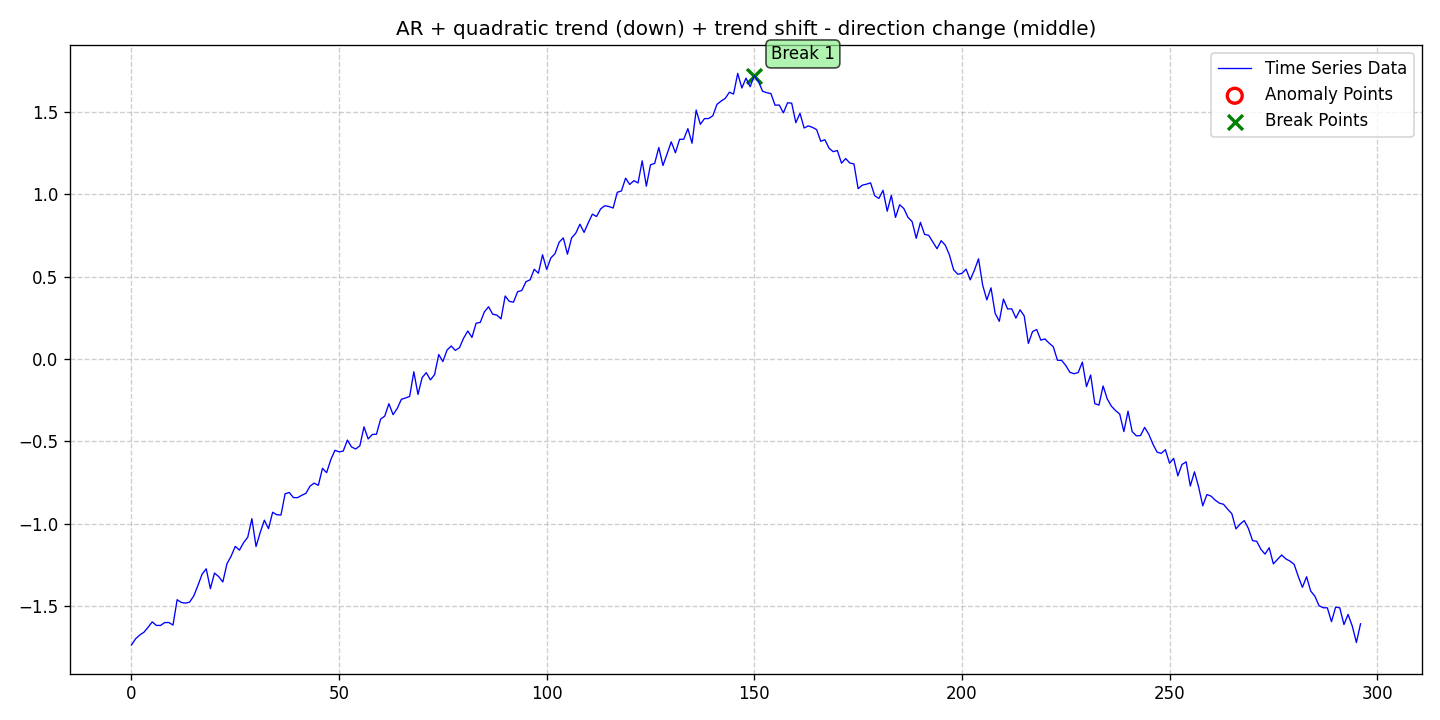

The file beside this chart, header and first rows:
date, data, stationary, det_lin_up, det_lin_down, det_quad, det_cubic, det_exp, det_damped, stoc_trend, volatility, single_seas, multiple_seas, point_anom_single, point_anom_multi, collect_anom, context_anom, mean_shift, var_shift, trend_shift, point_anom_count, point_anom_location, point_anom_point, collect_anom_count
2020-01-01, -1.737, 0, 0, 0, 1, 0, 0, 0, 0, 0, 0, 0, 0, 0, 0, 0, 0, 0, 1, 0, none, , 0
2020-01-02, -1.699, 0, 0, 0, 1, 0, 0, 0, 0, 0, 0, 0, 0, 0, 0, 0, 0, 0, 1, 0, none, , 0
2020-01-03, -1.676, 0, 0, 0, 1, 0, 0, 0, 0, 0, 0, 0, 0, 0, 0, 0, 0, 0, 1, 0, none, , 0
2020-01-04, -1.66, 0, 0, 0, 1, 0, 0, 0, 0, 0, 0, 0, 0, 0, 0, 0, 0, 0, 1, 0, none, , 0
2020-01-05, -1.629, 0, 0, 0, 1, 0, 0, 0, 0, 0, 0, 0, 0, 0, 0, 0, 0, 0, 1, 0, none, , 0
2020-01-06, -1.597, 0, 0, 0, 1, 0, 0, 0, 0, 0, 0, 0, 0, 0, 0, 0, 0, 0, 1, 0, none, , 0
2020-01-07, -1.618, 0, 0, 0, 1, 0, 0, 0, 0, 0, 0, 0, 0, 0, 0, 0, 0, 0, 1, 0, none, , 0
2020-01-08, -1.618, 0, 0, 0, 1, 0, 0, 0, 0, 0, 0, 0, 0, 0, 0, 0, 0, 0, 1, 0, none, , 0
2020-01-09, -1.601, 0, 0, 0, 1, 0, 0, 0, 0, 0, 0, 0, 0, 0, 0, 0, 0, 0, 1, 0, none, , 0
2020-01-10, -1.601, 0, 0, 0, 1, 0, 0, 0, 0, 0, 0, 0, 0, 0, 0, 0, 0, 0, 1, 0, none, , 0
2020-01-11, -1.616, 0, 0, 0, 1, 0, 0, 0, 0, 0, 0, 0, 0, 0, 0, 0, 0, 0, 1, 0, none, , 0
2020-01-12, -1.462, 0, 0, 0, 1, 0, 0, 0, 0, 0, 0, 0, 0, 0, 0, 0, 0, 0, 1, 0, none, , 0
2020-01-13, -1.479, 0, 0, 0, 1, 0, 0, 0, 0, 0, 0, 0, 0, 0, 0, 0, 0, 0, 1, 0, none, , 0
2020-01-14, -1.483, 0, 0, 0, 1, 0, 0, 0, 0, 0, 0, 0, 0, 0, 0, 0, 0, 0, 1, 0, none, , 0
2020-01-15, -1.477, 0, 0, 0, 1, 0, 0, 0, 0, 0, 0, 0, 0, 0, 0, 0, 0, 0, 1, 0, none, , 0
2020-01-16, -1.439, 0, 0, 0, 1, 0, 0, 0, 0, 0, 0, 0, 0, 0, 0, 0, 0, 0, 1, 0, none, , 0
2020-01-17, -1.376, 0, 0, 0, 1, 0, 0, 0, 0, 0, 0, 0, 0, 0, 0, 0, 0, 0, 1, 0, none, , 0
2020-01-18, -1.308, 0, 0, 0, 1, 0, 0, 0, 0, 0, 0, 0, 0, 0, 0, 0, 0, 0, 1, 0, none, , 0
2020-01-19, -1.274, 0, 0, 0, 1, 0, 0, 0, 0, 0, 0, 0, 0, 0, 0, 0, 0, 0, 1, 0, none, , 0
2020-01-20, -1.395, 0, 0, 0, 1, 0, 0, 0, 0, 0, 0, 0, 0, 0, 0, 0, 0, 0, 1, 0, none, , 0
2020-01-21, -1.3, 0, 0, 0, 1, 0, 0, 0, 0, 0, 0, 0, 0, 0, 0, 0, 0, 0, 1, 0, none, , 0
2020-01-22, -1.322, 0, 0, 0, 1, 0, 0, 0, 0, 0, 0, 0, 0, 0, 0, 0, 0, 0, 1, 0, none, , 0
2020-01-23, -1.354, 0, 0, 0, 1, 0, 0, 0, 0, 0, 0, 0, 0, 0, 0, 0, 0, 0, 1, 0, none, , 0
2020-01-24, -1.243, 0, 0, 0, 1, 0, 0, 0, 0, 0, 0, 0, 0, 0, 0, 0, 0, 0, 1, 0, none, , 0
2020-01-25, -1.198, 0, 0, 0, 1, 0, 0, 0, 0, 0, 0, 0, 0, 0, 0, 0, 0, 0, 1, 0, none, , 0
2020-01-26, -1.138, 0, 0, 0, 1, 0, 0, 0, 0, 0, 0, 0, 0, 0, 0, 0, 0, 0, 1, 0, none, , 0
2020-01-27, -1.161, 0, 0, 0, 1, 0, 0, 0, 0, 0, 0, 0, 0, 0, 0, 0, 0, 0, 1, 0, none, , 0
2020-01-28, -1.115, 0, 0, 0, 1, 0, 0, 0, 0, 0, 0, 0, 0, 0, 0, 0, 0, 0, 1, 0, none, , 0
2020-01-29, -1.082, 0, 0, 0, 1, 0, 0, 0, 0, 0, 0, 0, 0, 0, 0, 0, 0, 0, 1, 0, none, , 0
2020-01-30, -0.9696, 0, 0, 0, 1, 0, 0, 0, 0, 0, 0, 0, 0, 0, 0, 0, 0, 0, 1, 0, none, , 0
2020-01-31, -1.139, 0, 0, 0, 1, 0, 0, 0, 0, 0, 0, 0, 0, 0, 0, 0, 0, 0, 1, 0, none, , 0
2020-02-01, -1.054, 0, 0, 0, 1, 0, 0, 0, 0, 0, 0, 0, 0, 0, 0, 0, 0, 0, 1, 0, none, , 0
2020-02-02, -0.9789, 0, 0, 0, 1, 0, 0, 0, 0, 0, 0, 0, 0, 0, 0, 0, 0, 0, 1, 0, none, , 0
2020-02-03, -1.03, 0, 0, 0, 1, 0, 0, 0, 0, 0, 0, 0, 0, 0, 0, 0, 0, 0, 1, 0, none, , 0
2020-02-04, -0.9307, 0, 0, 0, 1, 0, 0, 0, 0, 0, 0, 0, 0, 0, 0, 0, 0, 0, 1, 0, none, , 0
2020-02-05, -0.9459, 0, 0, 0, 1, 0, 0, 0, 0, 0, 0, 0, 0, 0, 0, 0, 0, 0, 1, 0, none, , 0
2020-02-06, -0.9476, 0, 0, 0, 1, 0, 0, 0, 0, 0, 0, 0, 0, 0, 0, 0, 0, 0, 1, 0, none, , 0
2020-02-07, -0.8185, 0, 0, 0, 1, 0, 0, 0, 0, 0, 0, 0, 0, 0, 0, 0, 0, 0, 1, 0, none, , 0
2020-02-08, -0.8105, 0, 0, 0, 1, 0, 0, 0, 0, 0, 0, 0, 0, 0, 0, 0, 0, 0, 1, 0, none, , 0
2020-02-09, -0.8417, 0, 0, 0, 1, 0, 0, 0, 0, 0, 0, 0, 0, 0, 0, 0, 0, 0, 1, 0, none, , 0
2020-02-10, -0.842, 0, 0, 0, 1, 0, 0, 0, 0, 0, 0, 0, 0, 0, 0, 0, 0, 0, 1, 0, none, , 0
2020-02-11, -0.8277, 0, 0, 0, 1, 0, 0, 0, 0, 0, 0, 0, 0, 0, 0, 0, 0, 0, 1, 0, none, , 0
2020-02-12, -0.8161, 0, 0, 0, 1, 0, 0, 0, 0, 0, 0, 0, 0, 0, 0, 0, 0, 0, 1, 0, none, , 0
2020-02-13, -0.7722, 0, 0, 0, 1, 0, 0, 0, 0, 0, 0, 0, 0, 0, 0, 0, 0, 0, 1, 0, none, , 0
2020-02-14, -0.7536, 0, 0, 0, 1, 0, 0, 0, 0, 0, 0, 0, 0, 0, 0, 0, 0, 0, 1, 0, none, , 0
2020-02-15, -0.7672, 0, 0, 0, 1, 0, 0, 0, 0, 0, 0, 0, 0, 0, 0, 0, 0, 0, 1, 0, none, , 0
2020-02-16, -0.664, 0, 0, 0, 1, 0, 0, 0, 0, 0, 0, 0, 0, 0, 0, 0, 0, 0, 1, 0, none, , 0
2020-02-17, -0.6902, 0, 0, 0, 1, 0, 0, 0, 0, 0, 0, 0, 0, 0, 0, 0, 0, 0, 1, 0, none, , 0
2020-02-18, -0.6113, 0, 0, 0, 1, 0, 0, 0, 0, 0, 0, 0, 0, 0, 0, 0, 0, 0, 1, 0, none, , 0
2020-02-19, -0.5544, 0, 0, 0, 1, 0, 0, 0, 0, 0, 0, 0, 0, 0, 0, 0, 0, 0, 1, 0, none, , 0
2020-02-20, -0.5637, 0, 0, 0, 1, 0, 0, 0, 0, 0, 0, 0, 0, 0, 0, 0, 0, 0, 1, 0, none, , 0
2020-02-21, -0.5593, 0, 0, 0, 1, 0, 0, 0, 0, 0, 0, 0, 0, 0, 0, 0, 0, 0, 1, 0, none, , 0
2020-02-22, -0.4919, 0, 0, 0, 1, 0, 0, 0, 0, 0, 0, 0, 0, 0, 0, 0, 0, 0, 1, 0, none, , 0
2020-02-23, -0.5341, 0, 0, 0, 1, 0, 0, 0, 0, 0, 0, 0, 0, 0, 0, 0, 0, 0, 1, 0, none, , 0
2020-02-24, -0.5463, 0, 0, 0, 1, 0, 0, 0, 0, 0, 0, 0, 0, 0, 0, 0, 0, 0, 1, 0, none, , 0
2020-02-25, -0.527, 0, 0, 0, 1, 0, 0, 0, 0, 0, 0, 0, 0, 0, 0, 0, 0, 0, 1, 0, none, , 0
2020-02-26, -0.4118, 0, 0, 0, 1, 0, 0, 0, 0, 0, 0, 0, 0, 0, 0, 0, 0, 0, 1, 0, none, , 0
2020-02-27, -0.4853, 0, 0, 0, 1, 0, 0, 0, 0, 0, 0, 0, 0, 0, 0, 0, 0, 0, 1, 0, none, , 0
2020-02-28, -0.4582, 0, 0, 0, 1, 0, 0, 0, 0, 0, 0, 0, 0, 0, 0, 0, 0, 0, 1, 0, none, , 0
2020-02-29, -0.4567, 0, 0, 0, 1, 0, 0, 0, 0, 0, 0, 0, 0, 0, 0, 0, 0, 0, 1, 0, none, , 0
... 237 more rows
